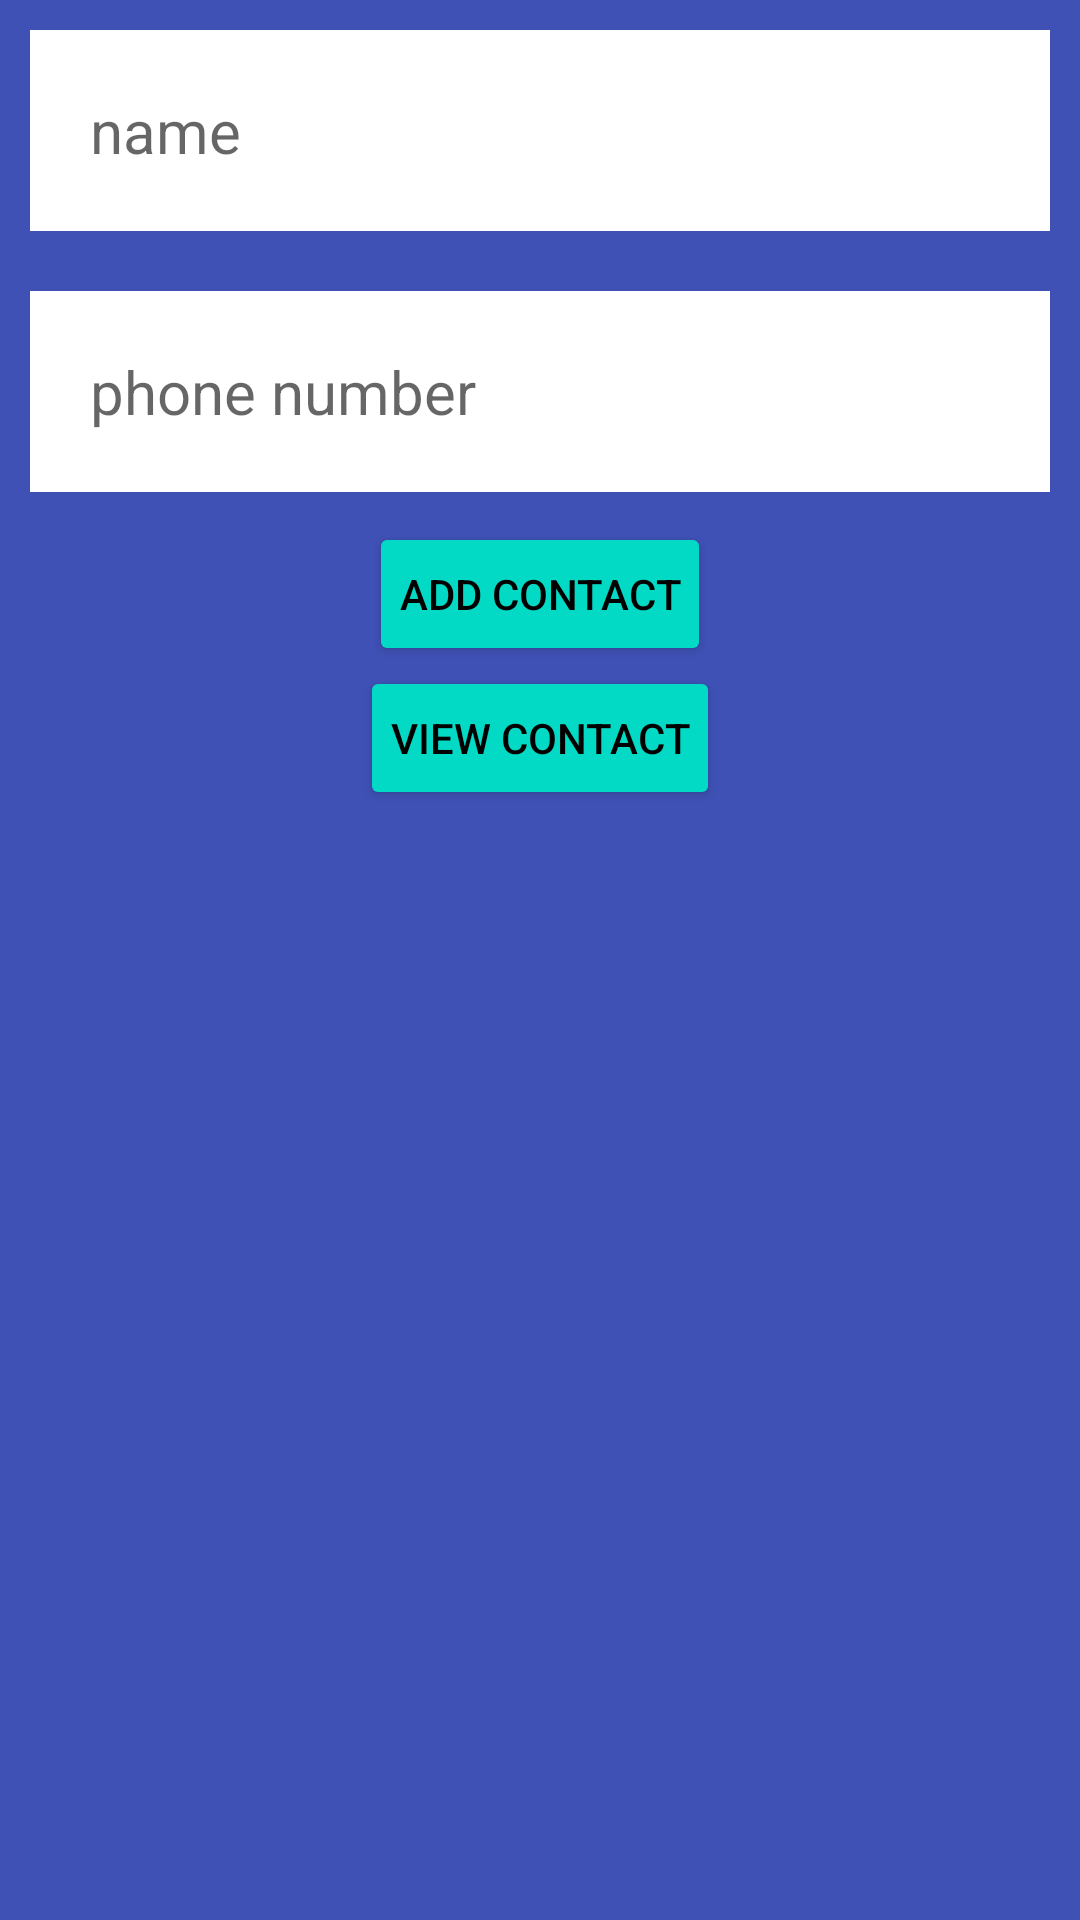

The Android layout XML behind this screen, and the referenced resources:
<!-- AndroidManifest.xml: application theme Theme.MYContact -->
<!-- res/layout/activity_main.xml -->
<?xml version="1.0" encoding="utf-8"?>
<LinearLayout xmlns:android="http://schemas.android.com/apk/res/android"
    xmlns:app="http://schemas.android.com/apk/res-auto"
    xmlns:tools="http://schemas.android.com/tools"
    android:layout_width="match_parent"
    android:layout_height="match_parent"
    android:orientation="vertical"
    android:background="#3F51B5"
    tools:context=".MainActivity">

    <EditText
        android:id="@+id/name"
        android:layout_width="match_parent"
        android:layout_height="wrap_content"
        android:layout_margin="10dp"
        android:background="@color/white"
        android:hint="name"
        android:inputType="textPersonName"
        android:padding="20dp"
        android:textSize="20dp" />

    <EditText
        android:id="@+id/phone"
        android:layout_width="match_parent"
        android:layout_height="wrap_content"
        android:hint="phone number"
        android:inputType="number"
        android:background="@color/white"
        android:padding="20dp"
        android:textSize="20dp"
        android:layout_margin="10dp"
        />
    <Button
        android:id="@+id/btnadd"
        android:layout_width="wrap_content"
        android:layout_height="wrap_content"
        android:backgroundTint="@color/teal_200"
        android:text="ADD Contact"
        android:layout_gravity="center"
        android:textColor="@color/black"
        android:padding="10dp"/>


    <Button
        android:id="@+id/btnView"
        android:layout_width="wrap_content"
        android:layout_height="wrap_content"
        android:backgroundTint="@color/teal_200"
        android:text="View Contact"
        android:layout_gravity="center"
        android:textColor="@color/black"
        android:padding="10dp"/>




</LinearLayout>
<!-- resources referenced by this layout -->
<resources>
  <style name="Theme.MYContact" parent="Theme.MaterialComponents.DayNight.DarkActionBar">
          
          <item name="colorPrimary">@color/purple_500</item>
          <item name="colorPrimaryVariant">@color/purple_700</item>
          <item name="colorOnPrimary">@color/white</item>
          
          <item name="colorSecondary">@color/teal_200</item>
          <item name="colorSecondaryVariant">@color/teal_700</item>
          <item name="colorOnSecondary">@color/black</item>
          
          <item name="android:statusBarColor" tools:targetApi="l">?attr/colorPrimaryVariant</item>
          
      </style>
  <!-- not gathered from this repository: default colours our renderer supplied (Android Studio template values) -->
  <color name="purple_500">#FF6200EE</color>
  <color name="purple_700">#FF3700B3</color>
  <color name="teal_200">#FF03DAC5</color>
  <color name="teal_700">#FF018786</color>
  <color name="black">#FF000000</color>
  <color name="white">#FFFFFFFF</color>
</resources>
